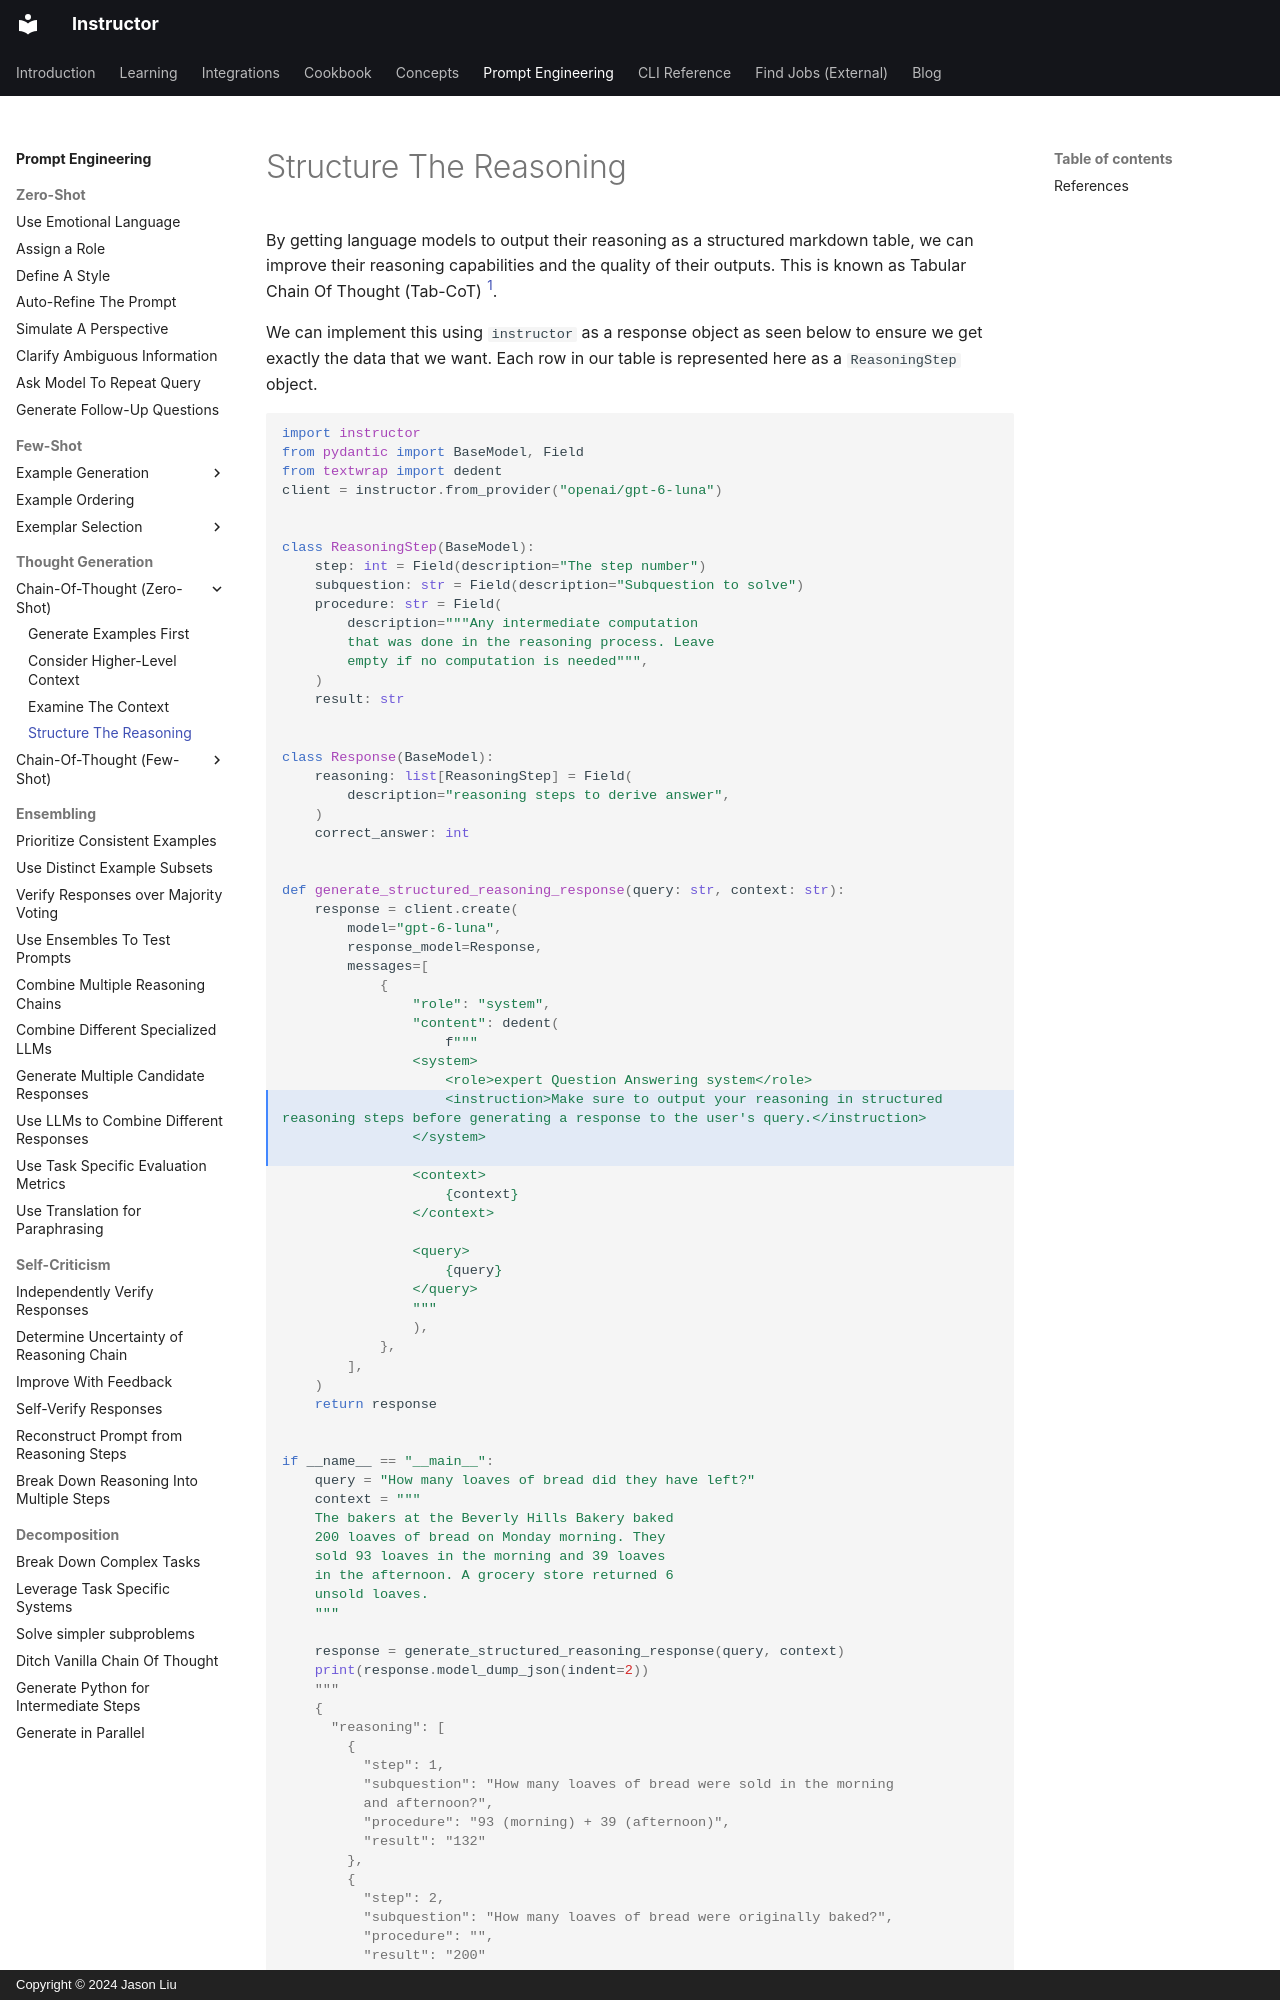

repository: 567-labs/instructor · page: prompting/thought_generation/chain_of_thought_zero_shot/tab_cot/index.html · generator: mkdocs · copyright: Copyright © 2024 Jason Liu

---
description: "Tab-CoT encourages LLMs to output reasoning as a markdown table, improving the structure and reasoning of its output"
---

By getting language models to output their reasoning as a structured markdown table, we can improve their reasoning capabilities and the quality of their outputs. This is known as Tabular Chain Of Thought (Tab-CoT) <sup><a href="https://arxiv.org/pdf/2305.17812">1</a></sup>.

We can implement this using `instructor` as a response object as seen below to ensure we get exactly the data that we want. Each row in our table is represented here as a `ReasoningStep` object.

```python hl_lines="36-38"
import instructor
from pydantic import BaseModel, Field
from textwrap import dedent
client = instructor.from_provider("openai/gpt-6-luna")


class ReasoningStep(BaseModel):
    step: int = Field(description="The step number")
    subquestion: str = Field(description="Subquestion to solve")
    procedure: str = Field(
        description="""Any intermediate computation
        that was done in the reasoning process. Leave
        empty if no computation is needed""",
    )
    result: str


class Response(BaseModel):
    reasoning: list[ReasoningStep] = Field(
        description="reasoning steps to derive answer",
    )
    correct_answer: int


def generate_structured_reasoning_response(query: str, context: str):
    response = client.create(
        model="gpt-6-luna",
        response_model=Response,
        messages=[
            {
                "role": "system",
                "content": dedent(
                    f"""
                <system>
                    <role>expert Question Answering system</role>
                    <instruction>Make sure to output your reasoning in structured reasoning steps before generating a response to the user's query.</instruction>
                </system>

                <context>
                    {context}
                </context>

                <query>
                    {query}
                </query>
                """
                ),
            },
        ],
    )
    return response


if __name__ == "__main__":
    query = "How many loaves of bread did they have left?"
    context = """
    The bakers at the Beverly Hills Bakery baked
    200 loaves of bread on Monday morning. They
    sold 93 loaves in the morning and 39 loaves
    in the afternoon. A grocery store returned 6
    unsold loaves.
    """
